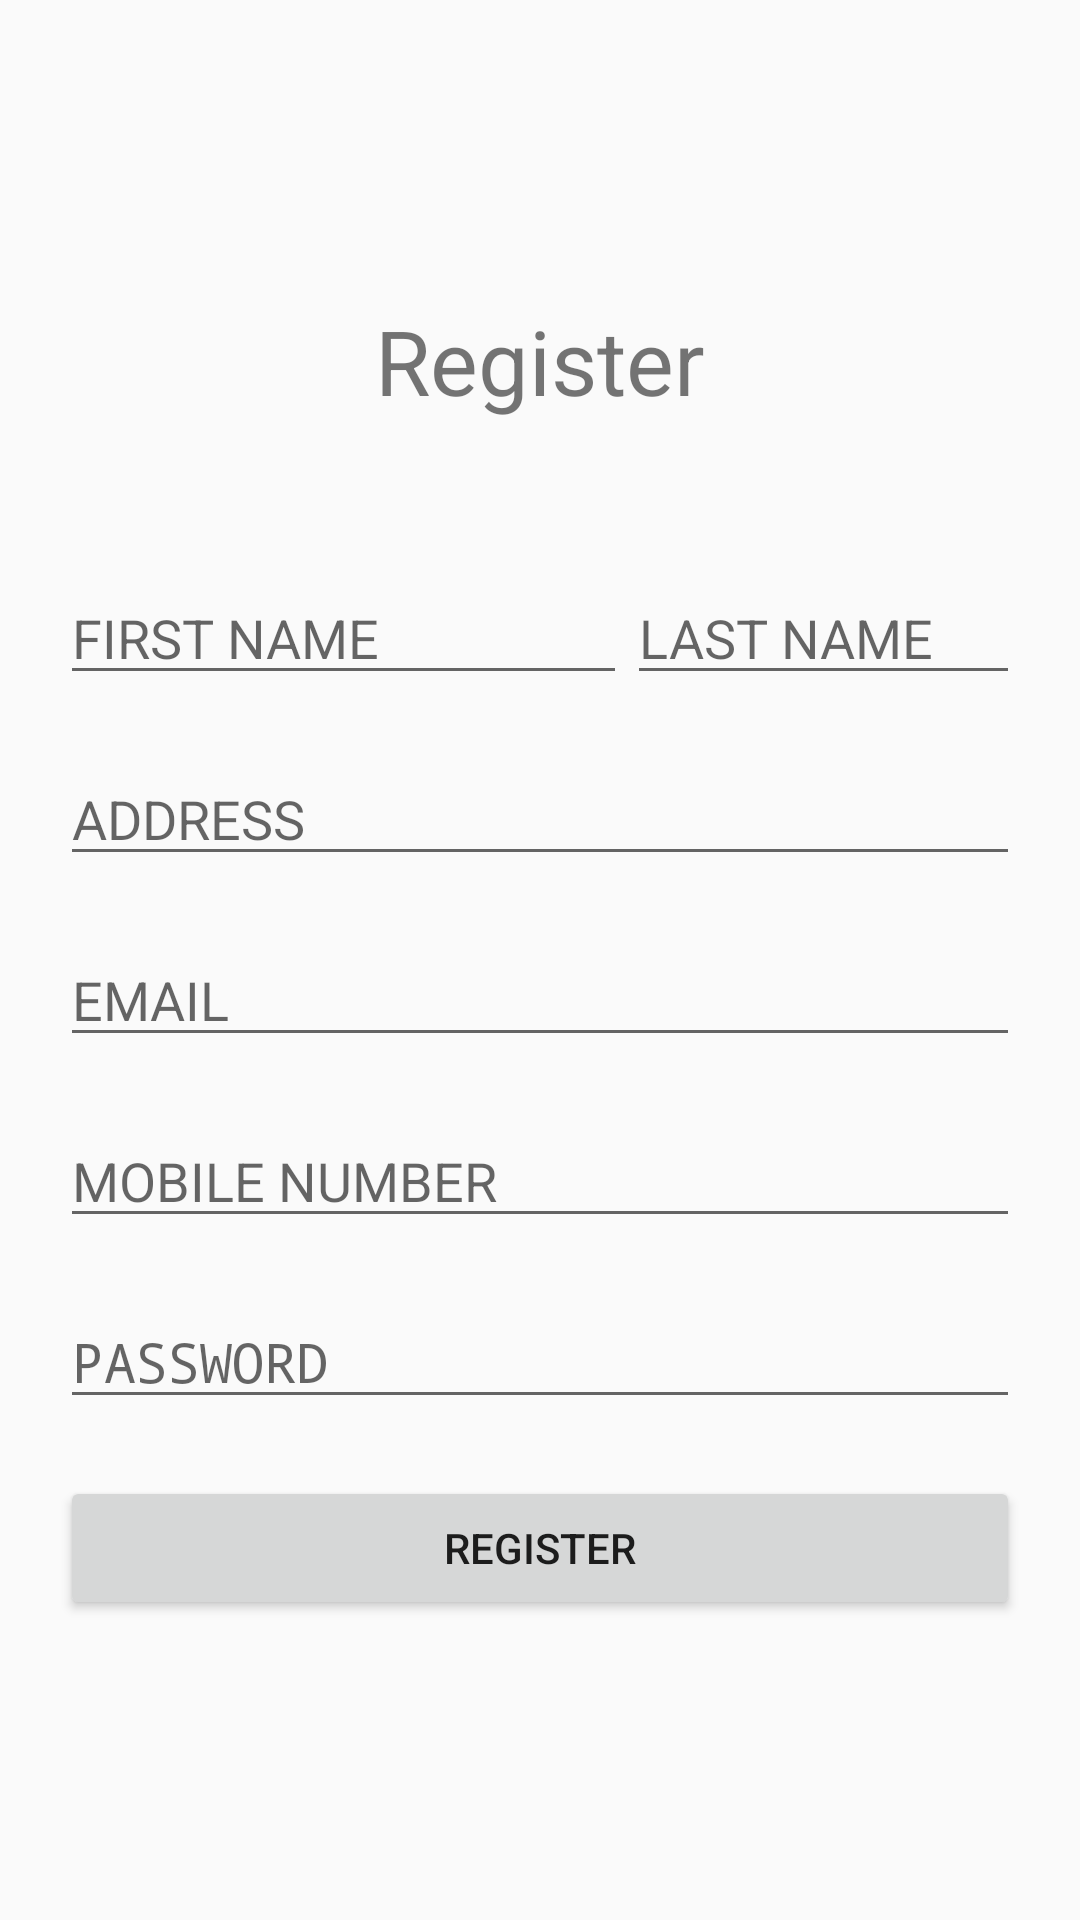

Layout XML and referenced resources for this Android screen:
<!-- AndroidManifest.xml: application theme AppTheme -->
<!-- res/layout/activity_register.xml -->
<?xml version="1.0" encoding="utf-8"?>
<LinearLayout
    xmlns:android="http://schemas.android.com/apk/res/android"
    xmlns:tools="http://schemas.android.com/tools"
    android:layout_width="match_parent"
    android:layout_height="match_parent"
    tools:context=".ui.login.register.RegisterActivity"
    android:orientation="vertical"
    android:padding="20dp"
    android:gravity="center">

    <TextView
        android:layout_width="wrap_content"
        android:layout_height="wrap_content"
        android:paddingBottom="50dp"
        android:textSize="30sp"
        android:layout_gravity="center"
        android:text="@string/register" />

    <LinearLayout
        android:layout_width="match_parent"
        android:layout_height="wrap_content"
        android:orientation="horizontal">
        <EditText
            android:id="@+id/et_registerfname"
            android:layout_width="wrap_content"
            android:layout_height="wrap_content"
            android:ems="9"
            android:inputType="textPersonName"
            android:hint="@string/fname"/>
        <EditText
            android:id="@+id/et_registerlname"
            android:layout_width="wrap_content"
            android:layout_height="wrap_content"
            android:ems="9"
            android:inputType="textPersonName"
            android:hint="@string/lname"/>
    </LinearLayout>

    <TextView
        android:id="@+id/tv_userValidation"
        android:layout_width="wrap_content"
        android:layout_height="wrap_content"
        android:textColor="@color/colorAccent"/>
    <EditText
        android:id="@+id/et_registeraddress"
        android:layout_width="match_parent"
        android:layout_height="wrap_content"
        android:ems="10"
        android:inputType="textPersonName"
        android:hint="@string/address"/>
    <TextView
        android:id="@+id/tv_addressValidation"
        android:layout_width="match_parent"
        android:layout_height="wrap_content"
        android:textColor="@color/colorAccent"/>
    <EditText
        android:id="@+id/et_registeremail"
        android:layout_width="match_parent"
        android:layout_height="wrap_content"
        android:ems="10"
        android:inputType="textEmailAddress"
        android:hint="@string/email"/>
    <TextView
        android:id="@+id/tv_emailValidation"
        android:layout_width="match_parent"
        android:layout_height="wrap_content"
        android:textColor="@color/colorAccent"/>
    <EditText
        android:id="@+id/et_registermobile"
        android:layout_width="match_parent"
        android:layout_height="wrap_content"
        android:ems="10"
        android:inputType="textPersonName"
        android:hint="@string/mobile"/>
    <TextView
        android:id="@+id/tv_mobileValidation"
        android:layout_width="match_parent"
        android:layout_height="wrap_content"
        android:textColor="@color/colorAccent"/>
    <EditText
        android:id="@+id/et_registerpassword"
        android:layout_width="match_parent"
        android:layout_height="wrap_content"
        android:ems="10"
        android:inputType="textPassword"
        android:hint="@string/password"/>
    <TextView
        android:id="@+id/tv_passwordValidation"
        android:layout_width="match_parent"
        android:layout_height="wrap_content"
        android:textColor="@color/colorAccent"/>
    <Button
        android:id="@+id/bt_register"
        android:layout_width="match_parent"
        android:layout_height="wrap_content"
        android:text="@string/register" />

</LinearLayout>
<!-- resources referenced by this layout -->
<resources>
  <string name="address">ADDRESS</string>
  <string name="email">EMAIL</string>
  <string name="fname">FIRST NAME</string>
  <string name="lname">LAST NAME</string>
  <string name="mobile">MOBILE NUMBER</string>
  <string name="password">PASSWORD</string>
  <string name="register">Register</string>
  <style name="AppTheme" parent="Theme.AppCompat.Light.NoActionBar">
          
          <item name="colorPrimary">@color/colorPrimary</item>
          <item name="colorPrimaryDark">@color/colorPrimaryDark</item>
          <item name="colorAccent">@color/colorAccent</item>
      </style>
  <!-- not gathered from this repository: default colours our renderer supplied (Android Studio template values) -->
  <color name="colorPrimary">#FF6200EE</color>
  <color name="colorPrimaryDark">#FF3700B3</color>
  <color name="colorAccent">#FF03DAC5</color>
</resources>
